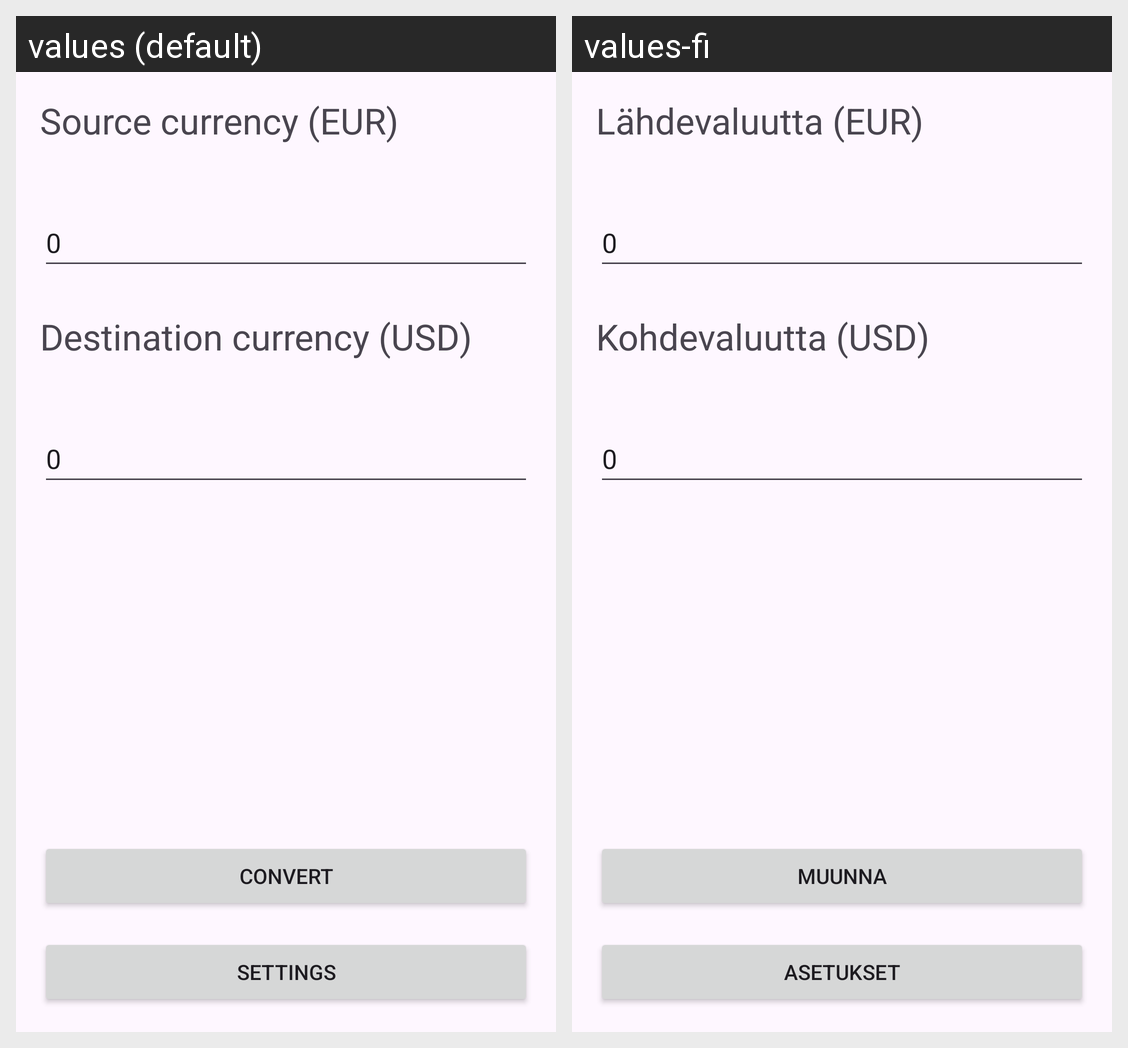

Locale-by-locale string values for the Android screen shown in this grid:
Android screen res/layout/activity_main.xml rendered under 2 locales, left to right: values (default), values-fi. Device: Nexus 5 (rendered at 1080×1920; each locale shown at half size, 540×960, under a caption strip naming it); theme Theme.Valuuttamuunnin.
Strings drawn on this screen, with the default value and each locale's value (text and hints the layout hard-codes, and strings that could not be matched under every locale, appear in the picture but are not listed):

settings
  values: Settings
  values-fi: Asetukset

convert
  values: Convert
  values-fi: Muunna

sourceCurrency
  values: Source currency (EUR)
  values-fi: Lähdevaluutta (EUR)

destinationCurrency
  values: Destination currency (USD)
  values-fi: Kohdevaluutta (USD)

defaultCurrency
  values: 0
  values-fi: 0

defaultConversionResult
  values: 0
  values-fi: 0
